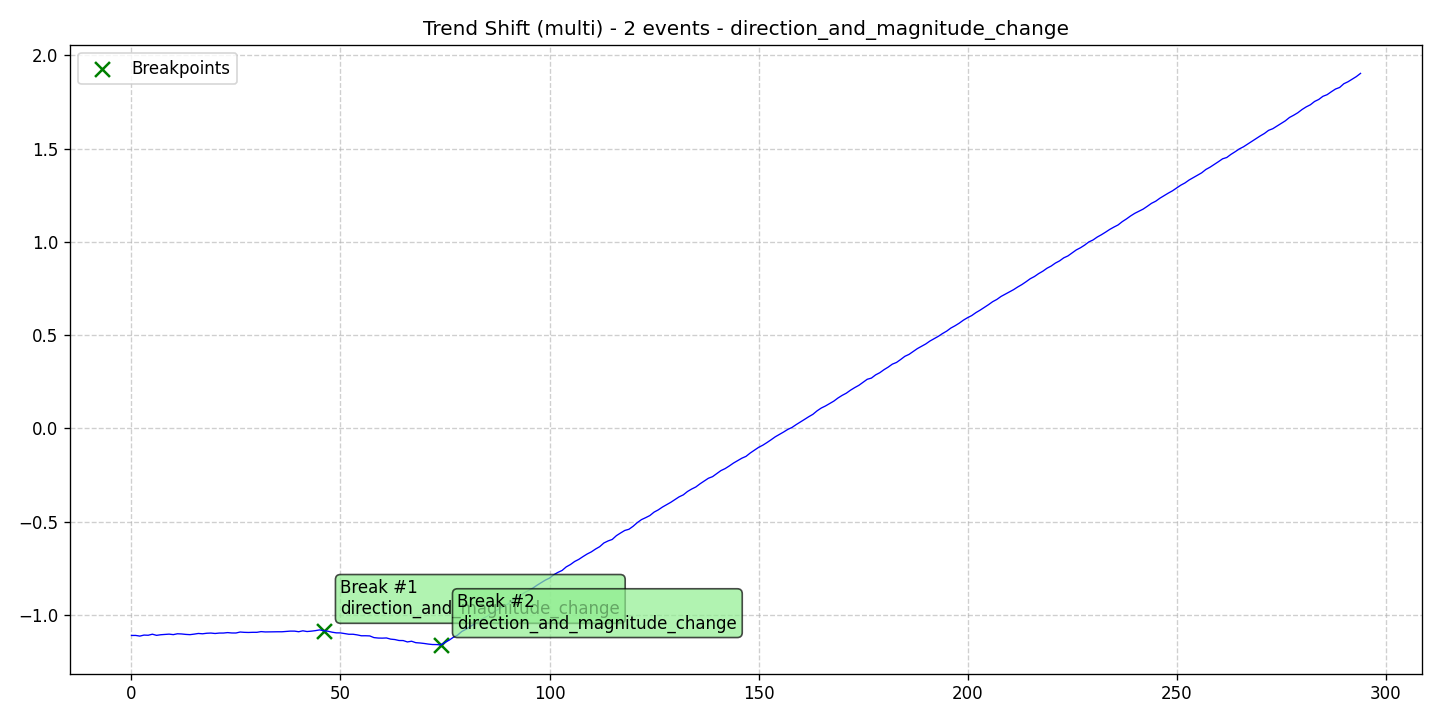

The file beside this chart, header and first rows:
data, stationary, det_lin_up, det_lin_down, det_quad, det_cubic, det_exp, det_damped, stoc_trend, volatility, single_seas, multiple_seas, point_anom_single, point_anom_multi, collect_anom, context_anom, mean_shift, var_shift, trend_shift, date, is_break, is_anomaly, is_multi, location_beginning
-1.109, 0, 0, 0, 0, 0, 0, 0, 0, 0, 0, 0, 0, 0, 0, 0, 0, 0, 1, 2020-01-01, 0, 0, 1, 0
-1.109, 0, 0, 0, 0, 0, 0, 0, 0, 0, 0, 0, 0, 0, 0, 0, 0, 0, 1, 2020-01-02, 0, 0, 1, 0
-1.112, 0, 0, 0, 0, 0, 0, 0, 0, 0, 0, 0, 0, 0, 0, 0, 0, 0, 1, 2020-01-03, 0, 0, 1, 0
-1.107, 0, 0, 0, 0, 0, 0, 0, 0, 0, 0, 0, 0, 0, 0, 0, 0, 0, 1, 2020-01-04, 0, 0, 1, 0
-1.108, 0, 0, 0, 0, 0, 0, 0, 0, 0, 0, 0, 0, 0, 0, 0, 0, 0, 1, 2020-01-05, 0, 0, 1, 0
-1.102, 0, 0, 0, 0, 0, 0, 0, 0, 0, 0, 0, 0, 0, 0, 0, 0, 0, 1, 2020-01-06, 0, 0, 1, 0
-1.109, 0, 0, 0, 0, 0, 0, 0, 0, 0, 0, 0, 0, 0, 0, 0, 0, 0, 1, 2020-01-07, 0, 0, 1, 0
-1.105, 0, 0, 0, 0, 0, 0, 0, 0, 0, 0, 0, 0, 0, 0, 0, 0, 0, 1, 2020-01-08, 0, 0, 1, 0
-1.104, 0, 0, 0, 0, 0, 0, 0, 0, 0, 0, 0, 0, 0, 0, 0, 0, 0, 1, 2020-01-09, 0, 0, 1, 0
-1.102, 0, 0, 0, 0, 0, 0, 0, 0, 0, 0, 0, 0, 0, 0, 0, 0, 0, 1, 2020-01-10, 0, 0, 1, 0
-1.105, 0, 0, 0, 0, 0, 0, 0, 0, 0, 0, 0, 0, 0, 0, 0, 0, 0, 1, 2020-01-11, 0, 0, 1, 0
-1.1, 0, 0, 0, 0, 0, 0, 0, 0, 0, 0, 0, 0, 0, 0, 0, 0, 0, 1, 2020-01-12, 0, 0, 1, 0
-1.101, 0, 0, 0, 0, 0, 0, 0, 0, 0, 0, 0, 0, 0, 0, 0, 0, 0, 1, 2020-01-13, 0, 0, 1, 0
-1.103, 0, 0, 0, 0, 0, 0, 0, 0, 0, 0, 0, 0, 0, 0, 0, 0, 0, 1, 2020-01-14, 0, 0, 1, 0
-1.105, 0, 0, 0, 0, 0, 0, 0, 0, 0, 0, 0, 0, 0, 0, 0, 0, 0, 1, 2020-01-15, 0, 0, 1, 0
-1.102, 0, 0, 0, 0, 0, 0, 0, 0, 0, 0, 0, 0, 0, 0, 0, 0, 0, 1, 2020-01-16, 0, 0, 1, 0
-1.098, 0, 0, 0, 0, 0, 0, 0, 0, 0, 0, 0, 0, 0, 0, 0, 0, 0, 1, 2020-01-17, 0, 0, 1, 0
-1.1, 0, 0, 0, 0, 0, 0, 0, 0, 0, 0, 0, 0, 0, 0, 0, 0, 0, 1, 2020-01-18, 0, 0, 1, 0
-1.097, 0, 0, 0, 0, 0, 0, 0, 0, 0, 0, 0, 0, 0, 0, 0, 0, 0, 1, 2020-01-19, 0, 0, 1, 0
-1.096, 0, 0, 0, 0, 0, 0, 0, 0, 0, 0, 0, 0, 0, 0, 0, 0, 0, 1, 2020-01-20, 0, 0, 1, 0
-1.099, 0, 0, 0, 0, 0, 0, 0, 0, 0, 0, 0, 0, 0, 0, 0, 0, 0, 1, 2020-01-21, 0, 0, 1, 0
-1.096, 0, 0, 0, 0, 0, 0, 0, 0, 0, 0, 0, 0, 0, 0, 0, 0, 0, 1, 2020-01-22, 0, 0, 1, 0
-1.096, 0, 0, 0, 0, 0, 0, 0, 0, 0, 0, 0, 0, 0, 0, 0, 0, 0, 1, 2020-01-23, 0, 0, 1, 0
-1.094, 0, 0, 0, 0, 0, 0, 0, 0, 0, 0, 0, 0, 0, 0, 0, 0, 0, 1, 2020-01-24, 0, 0, 1, 0
-1.096, 0, 0, 0, 0, 0, 0, 0, 0, 0, 0, 0, 0, 0, 0, 0, 0, 0, 1, 2020-01-25, 0, 0, 1, 0
-1.096, 0, 0, 0, 0, 0, 0, 0, 0, 0, 0, 0, 0, 0, 0, 0, 0, 0, 1, 2020-01-26, 0, 0, 1, 0
-1.091, 0, 0, 0, 0, 0, 0, 0, 0, 0, 0, 0, 0, 0, 0, 0, 0, 0, 1, 2020-01-27, 0, 0, 1, 0
-1.092, 0, 0, 0, 0, 0, 0, 0, 0, 0, 0, 0, 0, 0, 0, 0, 0, 0, 1, 2020-01-28, 0, 0, 1, 0
-1.093, 0, 0, 0, 0, 0, 0, 0, 0, 0, 0, 0, 0, 0, 0, 0, 0, 0, 1, 2020-01-29, 0, 0, 1, 0
-1.092, 0, 0, 0, 0, 0, 0, 0, 0, 0, 0, 0, 0, 0, 0, 0, 0, 0, 1, 2020-01-30, 0, 0, 1, 0
-1.092, 0, 0, 0, 0, 0, 0, 0, 0, 0, 0, 0, 0, 0, 0, 0, 0, 0, 1, 2020-01-31, 0, 0, 1, 0
-1.088, 0, 0, 0, 0, 0, 0, 0, 0, 0, 0, 0, 0, 0, 0, 0, 0, 0, 1, 2020-02-01, 0, 0, 1, 0
-1.09, 0, 0, 0, 0, 0, 0, 0, 0, 0, 0, 0, 0, 0, 0, 0, 0, 0, 1, 2020-02-02, 0, 0, 1, 0
-1.09, 0, 0, 0, 0, 0, 0, 0, 0, 0, 0, 0, 0, 0, 0, 0, 0, 0, 1, 2020-02-03, 0, 0, 1, 0
-1.089, 0, 0, 0, 0, 0, 0, 0, 0, 0, 0, 0, 0, 0, 0, 0, 0, 0, 1, 2020-02-04, 0, 0, 1, 0
-1.089, 0, 0, 0, 0, 0, 0, 0, 0, 0, 0, 0, 0, 0, 0, 0, 0, 0, 1, 2020-02-05, 0, 0, 1, 0
-1.089, 0, 0, 0, 0, 0, 0, 0, 0, 0, 0, 0, 0, 0, 0, 0, 0, 0, 1, 2020-02-06, 0, 0, 1, 0
-1.088, 0, 0, 0, 0, 0, 0, 0, 0, 0, 0, 0, 0, 0, 0, 0, 0, 0, 1, 2020-02-07, 0, 0, 1, 0
-1.086, 0, 0, 0, 0, 0, 0, 0, 0, 0, 0, 0, 0, 0, 0, 0, 0, 0, 1, 2020-02-08, 0, 0, 1, 0
-1.086, 0, 0, 0, 0, 0, 0, 0, 0, 0, 0, 0, 0, 0, 0, 0, 0, 0, 1, 2020-02-09, 0, 0, 1, 0
-1.089, 0, 0, 0, 0, 0, 0, 0, 0, 0, 0, 0, 0, 0, 0, 0, 0, 0, 1, 2020-02-10, 0, 0, 1, 0
-1.084, 0, 0, 0, 0, 0, 0, 0, 0, 0, 0, 0, 0, 0, 0, 0, 0, 0, 1, 2020-02-11, 0, 0, 1, 0
-1.088, 0, 0, 0, 0, 0, 0, 0, 0, 0, 0, 0, 0, 0, 0, 0, 0, 0, 1, 2020-02-12, 0, 0, 1, 0
-1.086, 0, 0, 0, 0, 0, 0, 0, 0, 0, 0, 0, 0, 0, 0, 0, 0, 0, 1, 2020-02-13, 0, 0, 1, 0
-1.083, 0, 0, 0, 0, 0, 0, 0, 0, 0, 0, 0, 0, 0, 0, 0, 0, 0, 1, 2020-02-14, 0, 0, 1, 0
-1.079, 0, 0, 0, 0, 0, 0, 0, 0, 0, 0, 0, 0, 0, 0, 0, 0, 0, 1, 2020-02-15, 0, 0, 1, 0
-1.084, 0, 0, 0, 0, 0, 0, 0, 0, 0, 0, 0, 0, 0, 0, 0, 0, 0, 1, 2020-02-16, 1, 0, 1, 0
-1.086, 0, 0, 0, 0, 0, 0, 0, 0, 0, 0, 0, 0, 0, 0, 0, 0, 0, 1, 2020-02-17, 0, 0, 1, 0
-1.092, 0, 0, 0, 0, 0, 0, 0, 0, 0, 0, 0, 0, 0, 0, 0, 0, 0, 1, 2020-02-18, 0, 0, 1, 0
-1.095, 0, 0, 0, 0, 0, 0, 0, 0, 0, 0, 0, 0, 0, 0, 0, 0, 0, 1, 2020-02-19, 0, 0, 1, 0
-1.095, 0, 0, 0, 0, 0, 0, 0, 0, 0, 0, 0, 0, 0, 0, 0, 0, 0, 1, 2020-02-20, 0, 0, 1, 0
-1.099, 0, 0, 0, 0, 0, 0, 0, 0, 0, 0, 0, 0, 0, 0, 0, 0, 0, 1, 2020-02-21, 0, 0, 1, 0
-1.103, 0, 0, 0, 0, 0, 0, 0, 0, 0, 0, 0, 0, 0, 0, 0, 0, 0, 1, 2020-02-22, 0, 0, 1, 0
-1.103, 0, 0, 0, 0, 0, 0, 0, 0, 0, 0, 0, 0, 0, 0, 0, 0, 0, 1, 2020-02-23, 0, 0, 1, 0
-1.106, 0, 0, 0, 0, 0, 0, 0, 0, 0, 0, 0, 0, 0, 0, 0, 0, 0, 1, 2020-02-24, 0, 0, 1, 0
-1.111, 0, 0, 0, 0, 0, 0, 0, 0, 0, 0, 0, 0, 0, 0, 0, 0, 0, 1, 2020-02-25, 0, 0, 1, 0
-1.111, 0, 0, 0, 0, 0, 0, 0, 0, 0, 0, 0, 0, 0, 0, 0, 0, 0, 1, 2020-02-26, 0, 0, 1, 0
-1.112, 0, 0, 0, 0, 0, 0, 0, 0, 0, 0, 0, 0, 0, 0, 0, 0, 0, 1, 2020-02-27, 0, 0, 1, 0
-1.121, 0, 0, 0, 0, 0, 0, 0, 0, 0, 0, 0, 0, 0, 0, 0, 0, 0, 1, 2020-02-28, 0, 0, 1, 0
-1.123, 0, 0, 0, 0, 0, 0, 0, 0, 0, 0, 0, 0, 0, 0, 0, 0, 0, 1, 2020-02-29, 0, 0, 1, 0
... 235 more rows
